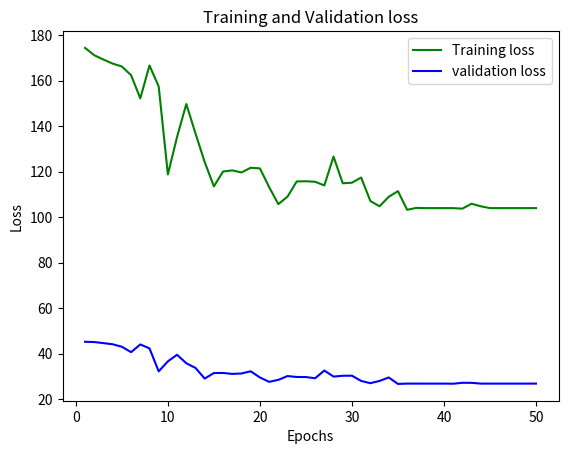

Python code for this plot:
import numpy as np
import matplotlib.pyplot as plt
import seaborn as sns
import pandas as pd
import math

def generateDatapoints():
    np.random.seed(0)
    
    num_of_datapoints = 441

    data = []
    x_axis = []
    y_axis = []
    expectation = []
    
    for i in np.arange(-5, 5.5, 0.5):
        for j in np.arange(-5, 5.5, 0.5):
            f = np.exp(-0.1 * np.dot(i, i)) * np.exp(-0.1 * np.dot(j, j))
            elem = np.zeros(3)
            elem[0] += i
            elem[1] += j
            elem[2] += f
            data.append(elem)
            x_axis.append(i)
            y_axis.append(j)
            expectation.append(f)
            
    data = np.array(data)
    x_axis = np.array(x_axis)
    y_axis = np.array(y_axis)
    expectation = np.array(expectation)

    return num_of_datapoints, data, x_axis, y_axis, expectation
     
def plot_loss(loss_train, loss_val, num_epochs):
    epochs = range(1, num_epochs + 1)
    plt.plot(epochs, loss_train, 'g', label='Training loss')
    plt.plot(epochs, loss_val, 'b', label='validation loss')
    plt.title('Training and Validation loss')
    plt.xlabel('Epochs')
    plt.ylabel('Loss')
    plt.legend()
    plt.show()    
 
def activation(x):
    out = 2/(1 + np.exp(-x)) - 1
    return out

def activation_der(x):
    out = (1 + x) * (1 - x) / 2
    return out

def forward_pass(x, W1, W2):
    # input layer
    h1 = np.matmul(W1, np.transpose(x))
    o1 = activation(h1)
    
    # hidden layer
    h2 = np.matmul(W2, h1)
    o2 = activation(h2)
    
    return h1, o1, h2, o2

def backward_pass(lr, x, h1, o1, h2, o2, t, W1, W2):
    # hidden layer
    delta_hidden = np.multiply((o2[0] - t), activation_der(o2[0]))
    dW = -lr * np.matmul(delta_hidden, np.transpose(o1))
    W2[0] = W2[0] + dW
    
    # output layer
    delta_hidden = delta_hidden.reshape(len(delta_hidden), 1)
    delta_output = np.multiply(np.matmul(np.transpose(W2).shape,  np.transpose(delta_hidden).shape), activation_der(o1))
    dW = -lr * np.matmul(delta_output, x)
    W1 = W1 + dW

def MSE(t, o2):
    loss = 0.5 * np.dot((t - o2), (t - o2))
    return loss

def mlp(hidden_nodes):
    num_epochs = 50
    num_classes = 2
    lr = 0.3
    num_of_datapoints, dataset, x_axis, y_axis, expectation = generateDatapoints()
    losses = np.zeros(num_epochs)
    val_losses = np.zeros(num_epochs)
    num_crossval_runs = 5
    
    np.random.shuffle(dataset)
    target_whole = dataset[:,2].copy()
    dataset[:,2] = 1
    
    d_train = int(0.8 * num_of_datapoints)
    data = dataset[0:d_train,:] 
    val_data = dataset[d_train:,:]
    target = target_whole[0:d_train]
    val_target = target_whole[d_train:]
    
    for _ in range(0, num_crossval_runs):
        W1 = np.random.rand(hidden_nodes, 3)
        W2 = np.random.rand(1, hidden_nodes)
        
        for epoch in range(0, num_epochs):
            ### --------------- TRAINING --------------- ##
            h1, o1, h2, o2 = forward_pass(data, W1, W2)
        
            loss = MSE(target, o2[0])
            losses[epoch] += loss
        
            backward_pass(lr, data, h1, o1, h2, o2, target, W1, W2)
    
            ### --------------- VALIDATION --------------- ##
            h1, o1, h2, o2 = forward_pass(val_data, W1, W2)
        
            loss = MSE(val_target, o2[0])
            val_losses[epoch] += loss
    
    losses /= num_crossval_runs
    val_losses /= num_crossval_runs
    losses = np.ndarray.tolist(losses)
    val_losses = np.ndarray.tolist(val_losses)
    
    ### --------------- EVALUATION --------------- ##
    print("Average loss per epoch", losses, val_losses)
    plot_loss(losses, val_losses, num_epochs)
    
# --------------------- garbage
#    for epoch in range(0, num_epochs):
#        delta = -lr * np.dot((np.dot(np.transpose(W), np.transpose(data)) - target), data)
#        W = W + delta

#    point_1 = [0, (-W[2]/W[0])]
#    point_2 = [(-W[2]/W[1]), 0]
#    plot_with_boundary(class_A[0], class_A[1], class_B[0], class_B[1], point_1, point_2)
#    print(W)

mlp(100)